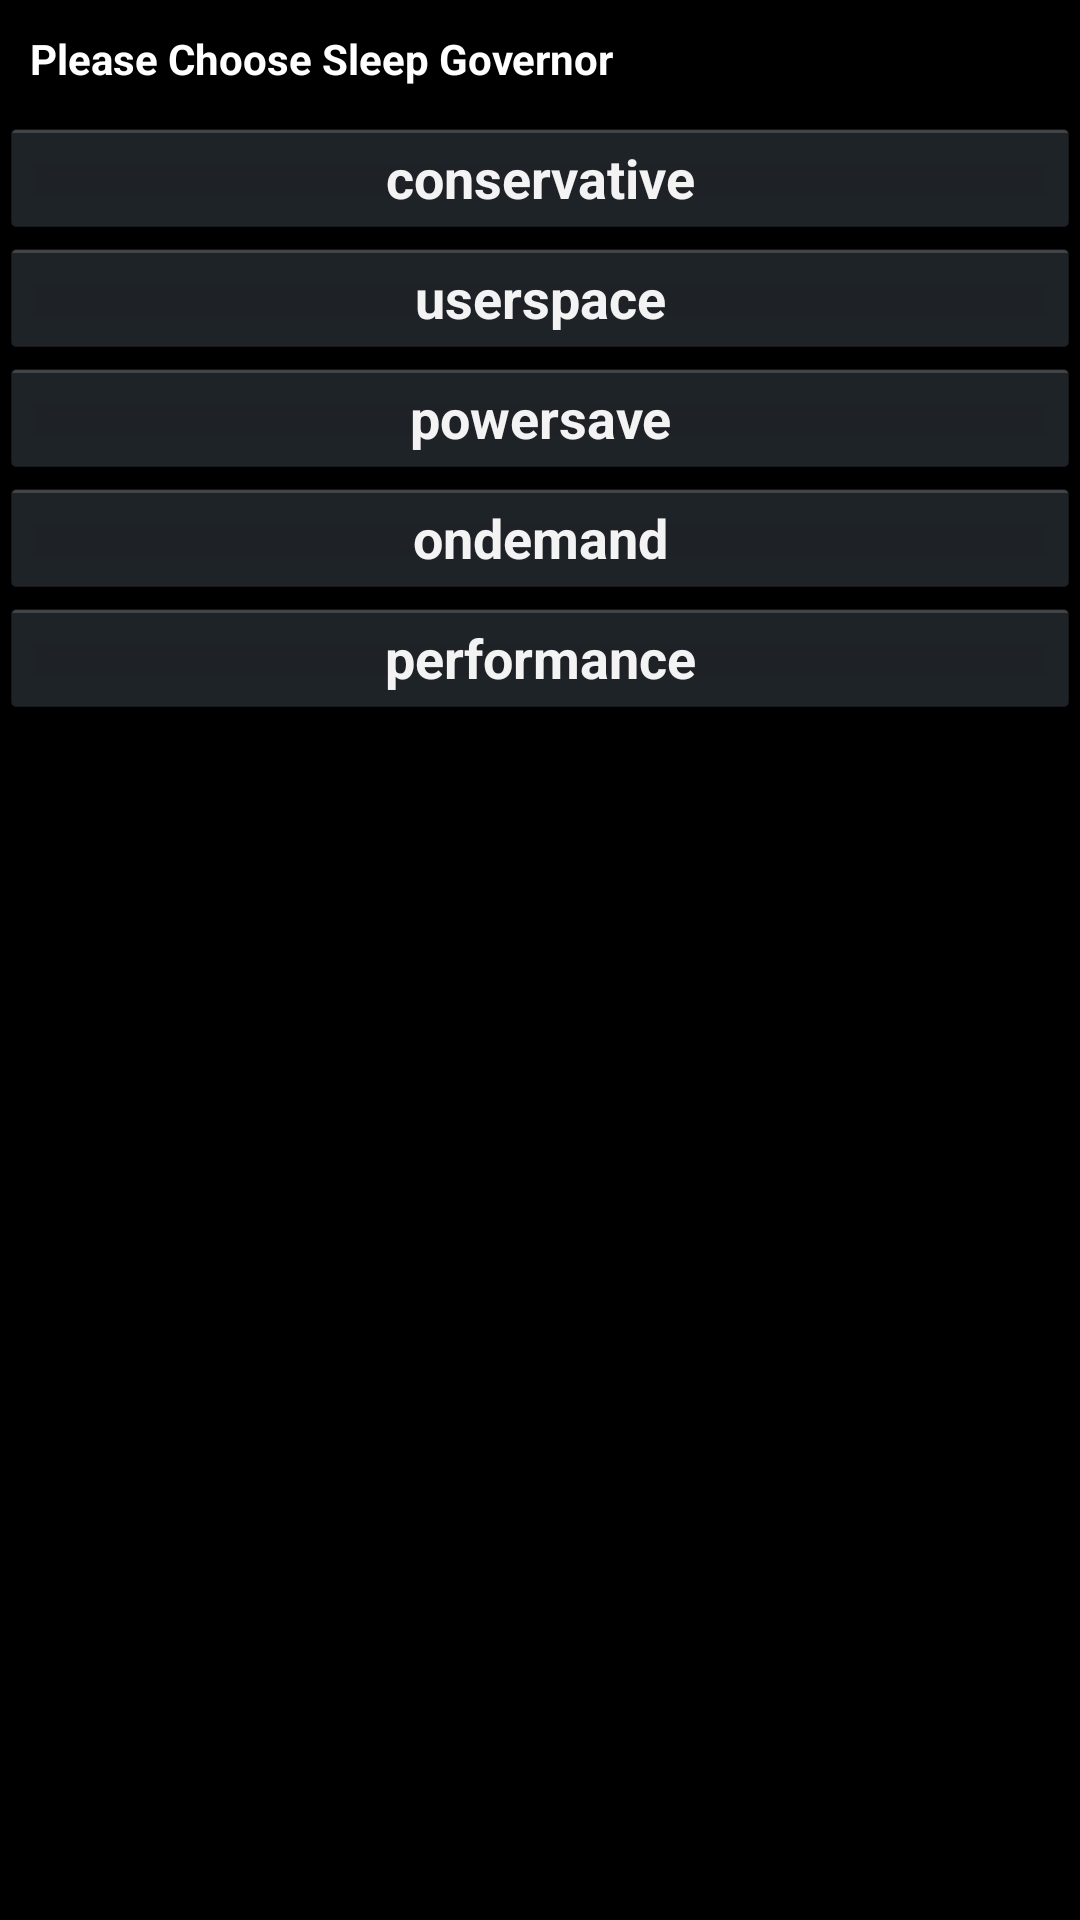

Reconstruct the res/layout file that produces this screen, plus the resources it refers to.
<!-- AndroidManifest.xml: activity theme MyTheme -->
<!-- res/layout/sleepgov.xml -->
<?xml version="1.0" encoding="utf-8"?>
<LinearLayout xmlns:android="http://schemas.android.com/apk/res/android"
    android:orientation="vertical"
    android:layout_width="fill_parent"
    android:layout_height="fill_parent">
<TextView 
    android:layout_width="fill_parent"
    android:layout_height="wrap_content"
    android:text="Please Choose Sleep Governor"
    android:padding="10dp"
    android:textColor="#FFFFFF"
    android:textStyle="bold"/>



    <Button
        android:id="@+id/buttonconservative"
        android:layout_width="fill_parent"
        android:layout_height="40dp"
        android:text="conservative"
        android:textSize="18sp" 
    android:textStyle="bold"/>

    <Button
        android:id="@+id/buttonuserspace"
        android:layout_width="fill_parent"
        android:layout_height="40dp"
        android:text="userspace"
        android:textSize="18sp"
    android:textStyle="bold" />

    <Button
        android:id="@+id/buttonpowersave"
        android:layout_width="fill_parent"
        android:layout_height="40dp"
        android:text="powersave"
        android:textSize="18sp" 
    android:textStyle="bold"/>

    <Button
            android:id="@+id/buttonondemand"
            android:layout_width="fill_parent"
            android:layout_height="40dp"
            android:textSize="18sp"
            android:text="ondemand"
    android:textStyle="bold" />

    <Button
        android:id="@+id/buttonperformance"
        android:layout_width="fill_parent"
        android:layout_height="40dp"
        android:text="performance"
        android:textSize="18sp"
    android:textStyle="bold" />
</LinearLayout>
<!-- resources referenced by this layout -->
<resources>
  <style name="MyTheme" parent="@android:style/Theme.Holo">
  
          
          <item name="android:windowNoTitle">true</item>
  
          
      </style>
</resources>
